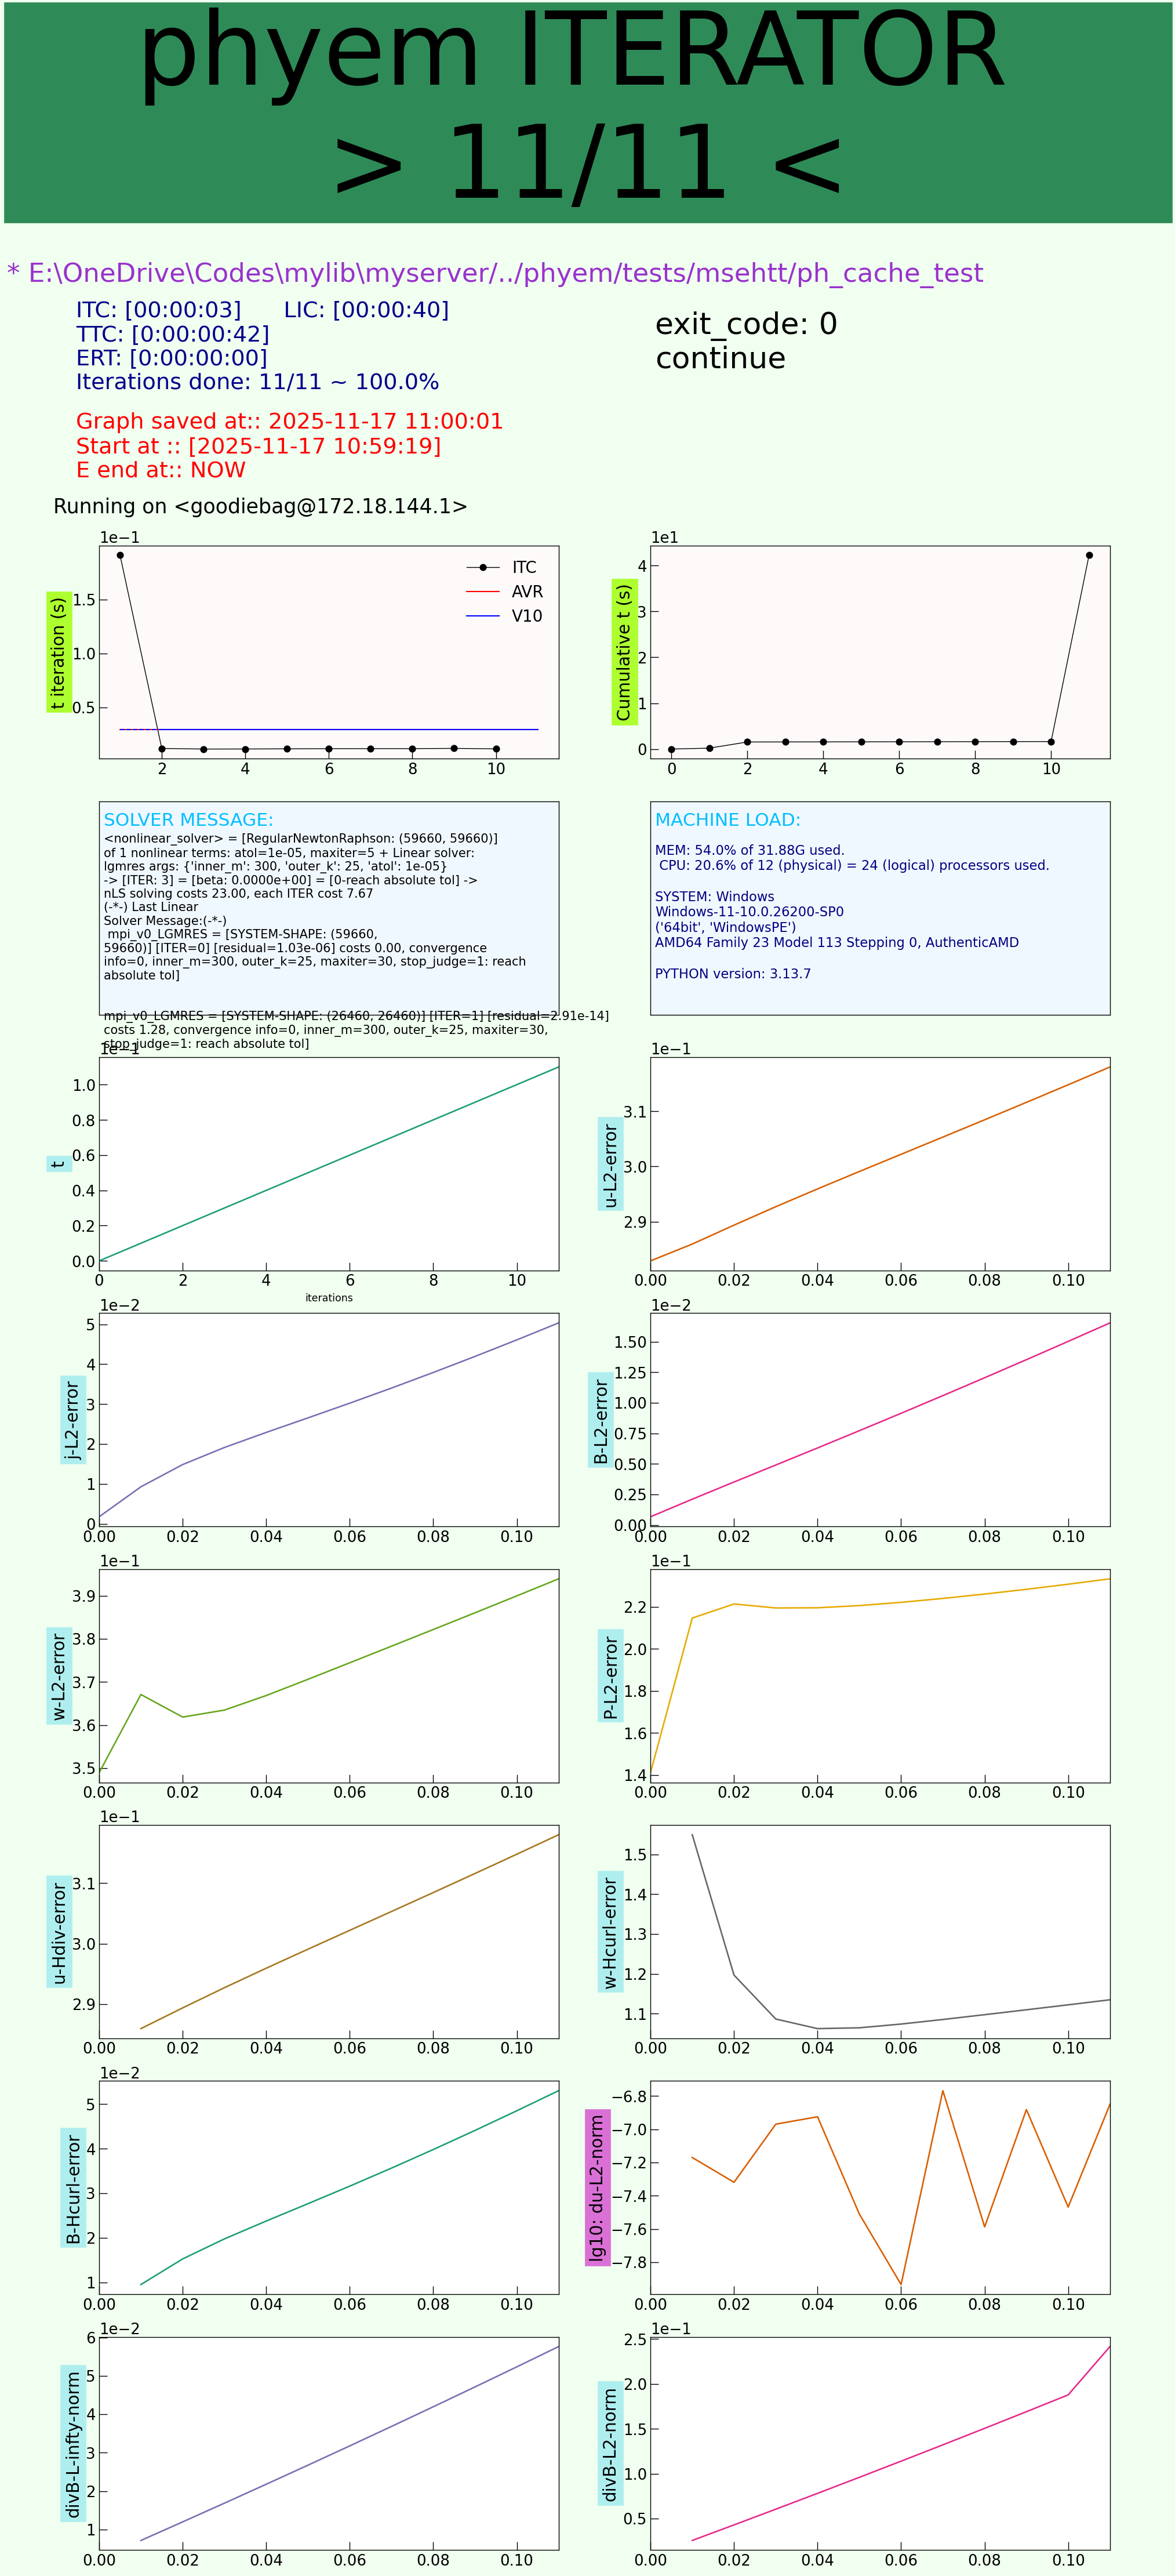

The data file committed next to this chart (first rows):
, t, u_L2_error, j_L2_error, B_L2_error, w_L2_error, P_L2_error, u_Hdiv_error, w_Hcurl_error, B_Hcurl_error, du_L2_norm, divB_L_infty_norm, divB_L2_norm
0, 0.0, 0.2829, 0.001759, 0.0006719, 0.3489, 0.1411, , , , , , 
1, 0.01, 0.2859, 0.009278, 0.00211, 0.3671, 0.2146, 0.2859, 1.55, 0.009515, 6.762877407973119e-08, 0.007145, 0.02563
2, 0.02, 0.2894, 0.01485, 0.003519, 0.3618, 0.2213, 0.2894, 1.197, 0.01526, 4.798904432944499e-08, 0.01198, 0.04296
3, 0.03, 0.2927, 0.01913, 0.004908, 0.3635, 0.2194, 0.2927, 1.086, 0.01975, 1.0734110488866172e-07, 0.01685, 0.06045
4, 0.04, 0.2959, 0.02291, 0.006304, 0.3668, 0.2195, 0.2959, 1.062, 0.02376, 1.1891054504965674e-07, 0.02177, 0.07811
5, 0.05, 0.2991, 0.02656, 0.007714, 0.3706, 0.2206, 0.2991, 1.064, 0.02765, 3.092192571454754e-08, 0.02674, 0.09594
6, 0.06, 0.3022, 0.03024, 0.00914, 0.3744, 0.2221, 0.3022, 1.074, 0.03159, 1.1644328541527328e-08, 0.03176, 0.1139
7, 0.07, 0.3053, 0.03403, 0.01058, 0.3783, 0.224, 0.3053, 1.085, 0.03564, 1.7071981729249578e-07, 0.03683, 0.1321
8, 0.08, 0.3084, 0.03794, 0.01205, 0.3822, 0.226, 0.3084, 1.097, 0.0398, 2.587768231082706e-08, 0.04194, 0.1505
9, 0.09, 0.3116, 0.04197, 0.01353, 0.386, 0.2283, 0.3116, 1.11, 0.04409, 1.3135073800619462e-07, 0.04711, 0.1691
10, 0.1, 0.3148, 0.04611, 0.01502, 0.39, 0.2307, 0.3148, 1.122, 0.0485, 3.405169203520965e-08, 0.05233, 0.1878
11, 0.11, 0.318, 0.05036, 0.01653, 0.3939, 0.2333, 0.318, 1.135, 0.05301, 1.4118297041387724e-07, 0.05761, 0.2416
